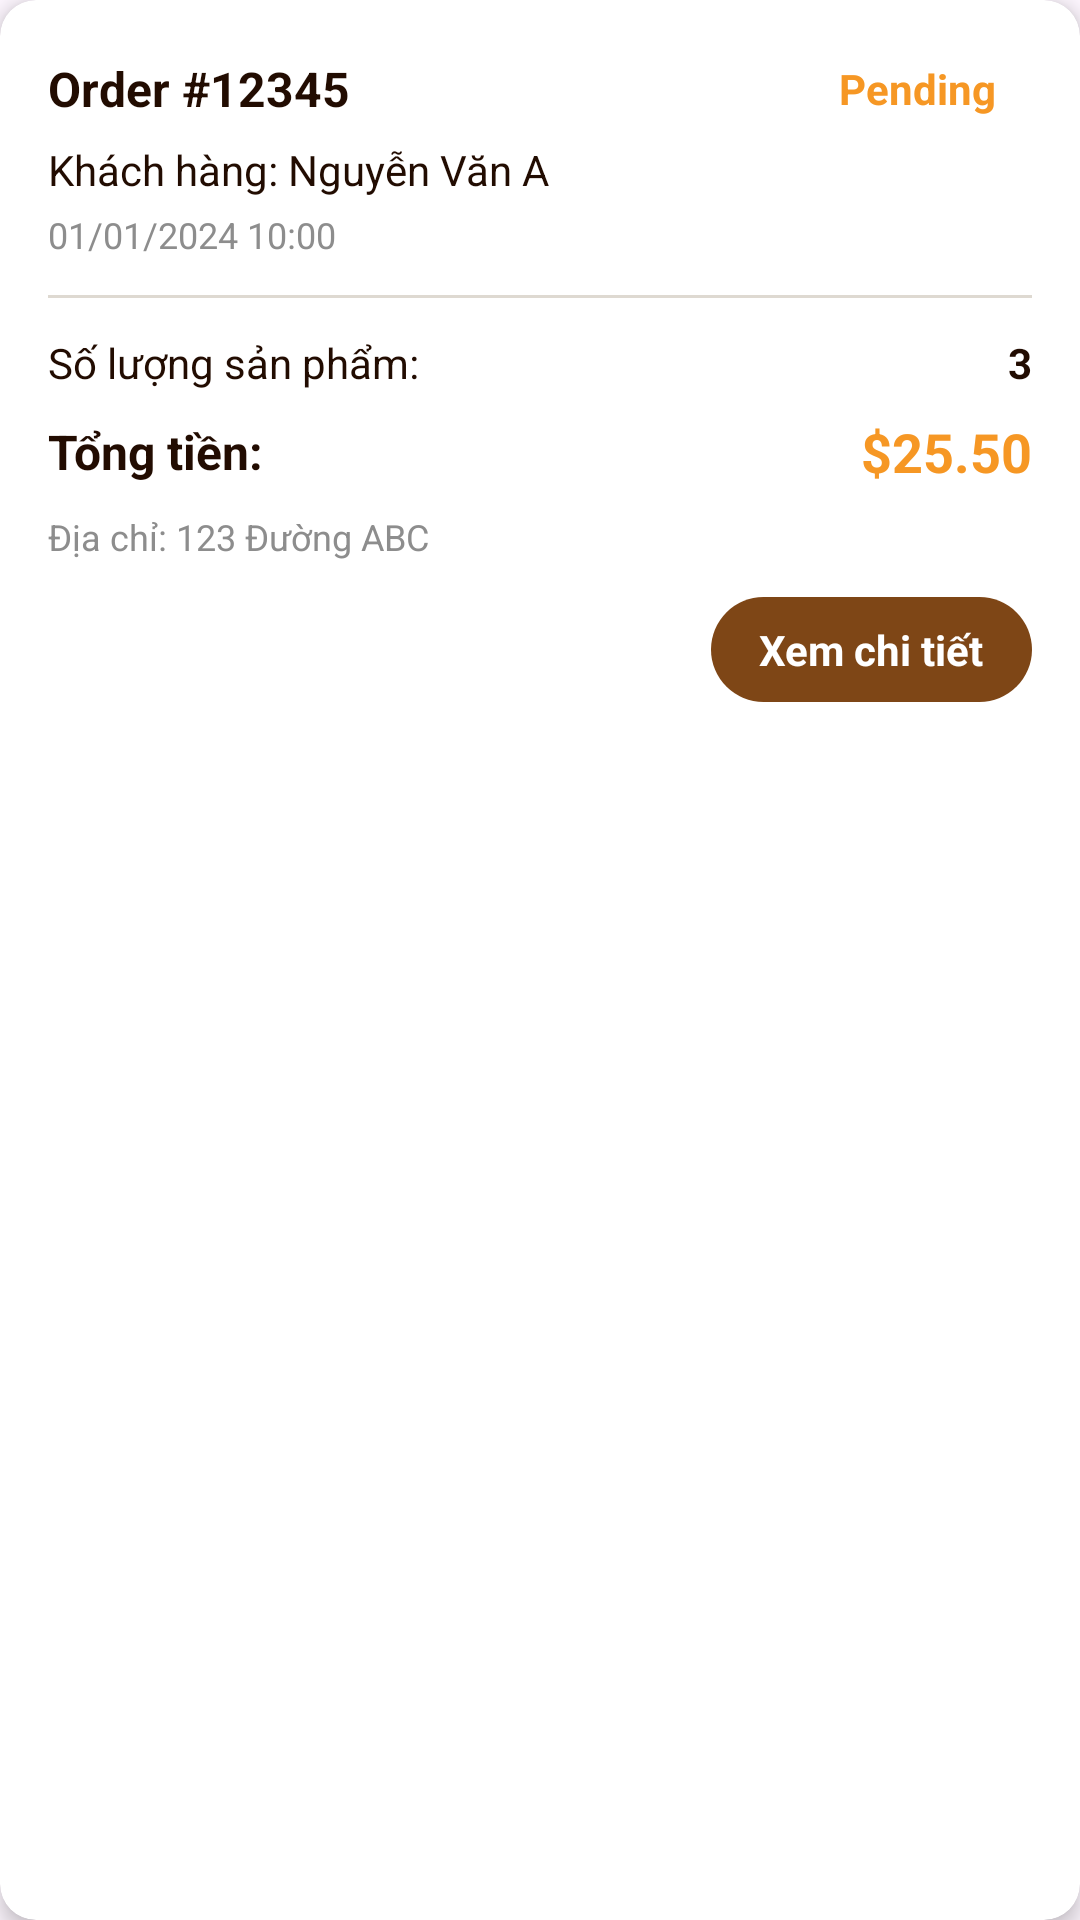

The Android layout XML behind this screen, and the referenced resources:
<!-- AndroidManifest.xml: application theme Theme.MyApplicationC1 -->
<!-- res/layout/viewholder_admin_order.xml -->
<?xml version="1.0" encoding="utf-8"?>
<androidx.cardview.widget.CardView xmlns:android="http://schemas.android.com/apk/res/android"
    xmlns:app="http://schemas.android.com/apk/res-auto"
    android:layout_width="match_parent"
    android:layout_height="wrap_content"
    android:layout_marginBottom="16dp"
    app:cardCornerRadius="12dp"
    app:cardElevation="4dp"
    android:background="@color/white">

    <LinearLayout
        android:layout_width="match_parent"
        android:layout_height="wrap_content"
        android:orientation="vertical"
        android:padding="16dp">

        <LinearLayout
            android:layout_width="match_parent"
            android:layout_height="wrap_content"
            android:orientation="horizontal"
            android:gravity="center_vertical">

            <TextView
                android:id="@+id/orderIdTxt"
                android:layout_width="0dp"
                android:layout_height="wrap_content"
                android:layout_weight="1"
                android:text="Order #12345"
                android:textColor="@color/darkBrown"
                android:textSize="16sp"
                android:textStyle="bold" />

            <TextView
                android:id="@+id/statusTxt"
                android:layout_width="wrap_content"
                android:layout_height="wrap_content"
                android:text="Pending"
                android:textColor="@color/orange"
                android:textSize="14sp"
                android:textStyle="bold"
                android:background="@drawable/white_full_corner_bg"
                android:paddingHorizontal="12dp"
                android:paddingVertical="4dp" />
        </LinearLayout>

        <TextView
            android:id="@+id/customerNameTxt"
            android:layout_width="wrap_content"
            android:layout_height="wrap_content"
            android:layout_marginTop="4dp"
            android:text="Khách hàng: Nguyễn Văn A"
            android:textColor="@color/darkBrown"
            android:textSize="14sp" />

        <TextView
            android:id="@+id/orderDateTxt"
            android:layout_width="wrap_content"
            android:layout_height="wrap_content"
            android:layout_marginTop="4dp"
            android:text="01/01/2024 10:00"
            android:textColor="@color/grey"
            android:textSize="12sp" />

        <View
            android:layout_width="match_parent"
            android:layout_height="1dp"
            android:layout_marginVertical="12dp"
            android:background="@color/lightCream" />

        <LinearLayout
            android:layout_width="match_parent"
            android:layout_height="wrap_content"
            android:orientation="horizontal"
            android:gravity="center_vertical">

            <TextView
                android:layout_width="0dp"
                android:layout_height="wrap_content"
                android:layout_weight="1"
                android:text="Số lượng sản phẩm:"
                android:textColor="@color/darkBrown"
                android:textSize="14sp" />

            <TextView
                android:id="@+id/itemCountTxt"
                android:layout_width="wrap_content"
                android:layout_height="wrap_content"
                android:text="3"
                android:textColor="@color/darkBrown"
                android:textSize="14sp"
                android:textStyle="bold" />
        </LinearLayout>

        <LinearLayout
            android:layout_width="match_parent"
            android:layout_height="wrap_content"
            android:orientation="horizontal"
            android:gravity="center_vertical"
            android:layout_marginTop="8dp">

            <TextView
                android:layout_width="0dp"
                android:layout_height="wrap_content"
                android:layout_weight="1"
                android:text="Tổng tiền:"
                android:textColor="@color/darkBrown"
                android:textSize="16sp"
                android:textStyle="bold" />

            <TextView
                android:id="@+id/totalPriceTxt"
                android:layout_width="wrap_content"
                android:layout_height="wrap_content"
                android:text="$25.50"
                android:textColor="@color/orange"
                android:textSize="18sp"
                android:textStyle="bold" />
        </LinearLayout>

        <TextView
            android:id="@+id/deliveryAddressTxt"
            android:layout_width="match_parent"
            android:layout_height="wrap_content"
            android:layout_marginTop="8dp"
            android:text="Địa chỉ: 123 Đường ABC"
            android:textColor="@color/grey"
            android:textSize="12sp" />

        <LinearLayout
            android:layout_width="match_parent"
            android:layout_height="wrap_content"
            android:orientation="horizontal"
            android:layout_marginTop="12dp"
            android:gravity="end">

            <TextView
                android:id="@+id/rejectOrderBtn"
                android:layout_width="wrap_content"
                android:layout_height="wrap_content"
                android:text="Từ chối"
                android:textColor="@color/white"
                android:textSize="14sp"
                android:textStyle="bold"
                android:paddingHorizontal="16dp"
                android:paddingVertical="8dp"
                android:background="@drawable/brown_full_corner_bg"
                android:clickable="true"
                android:focusable="true"
                android:visibility="gone" />

            <TextView
                android:id="@+id/approveOrderBtn"
                android:layout_width="wrap_content"
                android:layout_height="wrap_content"
                android:text="Duyệt đơn"
                android:textColor="@color/white"
                android:textSize="14sp"
                android:textStyle="bold"
                android:paddingHorizontal="16dp"
                android:paddingVertical="8dp"
                android:layout_marginStart="8dp"
                android:background="@drawable/brown_full_corner_bg"
                android:clickable="true"
                android:focusable="true"
                android:visibility="gone" />

            <TextView
                android:id="@+id/viewDetailBtn"
                android:layout_width="wrap_content"
                android:layout_height="wrap_content"
                android:text="Xem chi tiết"
                android:textColor="@color/white"
                android:textSize="14sp"
                android:textStyle="bold"
                android:paddingHorizontal="16dp"
                android:paddingVertical="8dp"
                android:layout_marginStart="8dp"
                android:background="@drawable/brown_full_corner_bg"
                android:clickable="true"
                android:focusable="true" />
        </LinearLayout>

    </LinearLayout>

</androidx.cardview.widget.CardView>
<!-- resources referenced by this layout -->
<resources>
  <color name="darkBrown">#220c01</color>
  <color name="grey">#8d8d8d</color>
  <color name="lightCream">#ded9d1</color>
  <color name="orange">#f69724</color>
  <color name="white">#FFFFFFFF</color>
  <!-- drawable brown_full_corner_bg (drawable) -->
  <?xml version="1.0" encoding="utf-8"?>
  <selector xmlns:android="http://schemas.android.com/apk/res/android">
  <item>
      <shape android:shape="rectangle">
          <corners android:radius="50dp"/>
          <solid android:color="@color/brown"/>
  
      </shape>
  </item>
  </selector>
  <style name="Theme.MyApplicationC1" parent="Base.Theme.MyApplicationC1" />
  <color name="brown">#7e4616</color>
  <style name="Base.Theme.MyApplicationC1" parent="Theme.Material3.DayNight.NoActionBar">
          
          
      </style>
</resources>
